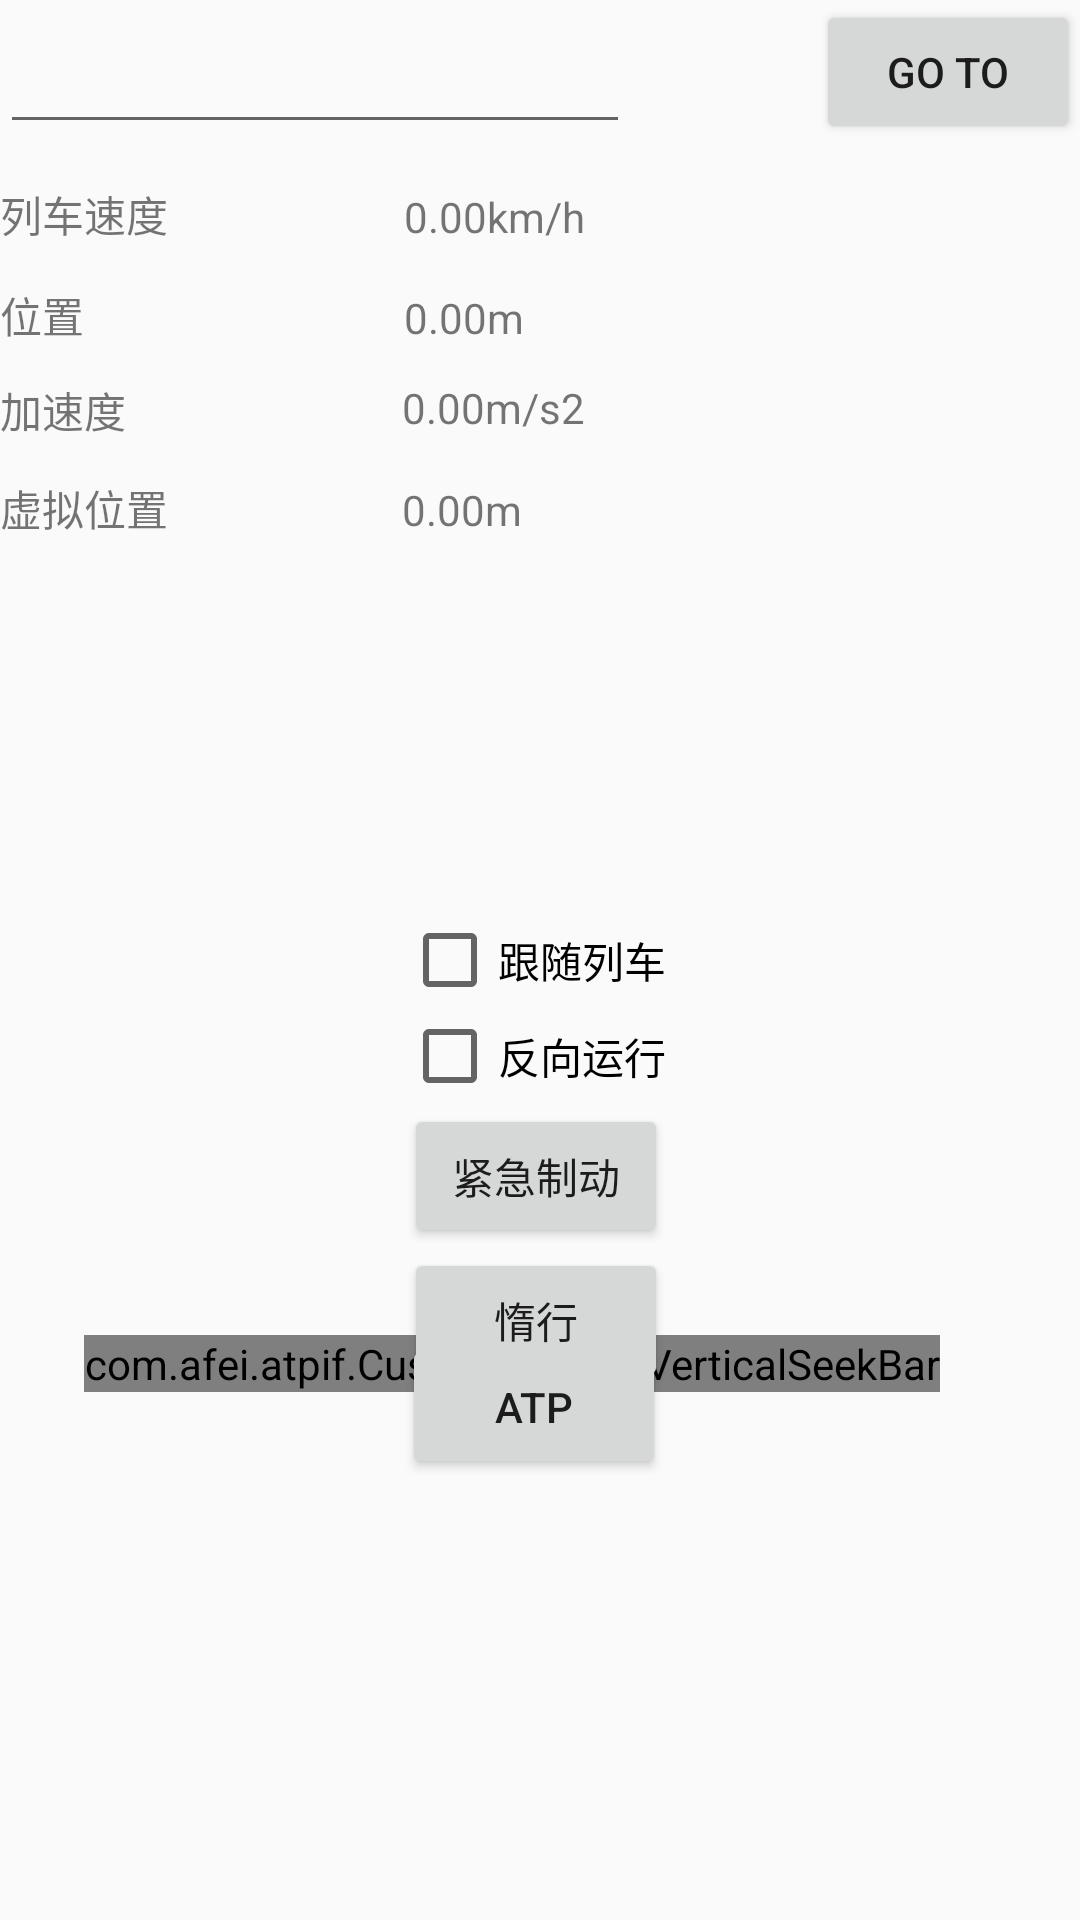

Reconstruct the res/layout file that produces this screen, plus the resources it refers to.
<!-- AndroidManifest.xml: application theme AppTheme -->
<!-- res/layout/fragment_control.xml -->
<FrameLayout xmlns:android="http://schemas.android.com/apk/res/android"
    xmlns:tools="http://schemas.android.com/tools"
    android:layout_width="match_parent"
    android:layout_height="match_parent"
    tools:context="com.afei.atpif.ControlFragment">

    
    <RelativeLayout
        android:layout_width="match_parent"
        android:layout_height="match_parent">

        <EditText
            android:id="@+id/editText_gotoposition"
            android:layout_width="wrap_content"
            android:layout_height="wrap_content"
            android:layout_above="@+id/textView_speedlabel"
            android:layout_alignParentLeft="true"
            android:layout_alignParentStart="true"
            android:ems="10"
            android:inputType="numberDecimal" />

        <Button
            android:id="@+id/button"
            android:layout_width="wrap_content"
            android:layout_height="wrap_content"
            android:layout_alignParentRight="true"

            android:text="Go To"

            />

        <TextView
            android:id="@+id/textView_speedlabel"
            android:layout_width="wrap_content"
            android:layout_height="wrap_content"
            android:layout_alignParentLeft="true"
            android:layout_alignParentStart="true"
            android:layout_below="@+id/button"
            android:layout_marginTop="13dp"
            android:text="列车速度" />

        <TextView
            android:id="@+id/textView_speed"
            android:layout_width="wrap_content"
            android:layout_height="wrap_content"
            android:layout_alignBottom="@+id/textView_speedlabel"
            android:layout_alignEnd="@+id/editText_gotoposition"
            android:layout_alignRight="@+id/editText_gotoposition"
            android:layout_marginEnd="15dp"
            android:layout_marginRight="15dp"
            android:text="0.00km/h" />

        <TextView
            android:id="@+id/textView_positionlabel"
            android:layout_width="wrap_content"
            android:layout_height="wrap_content"
            android:layout_alignParentLeft="true"
            android:layout_alignParentStart="true"
            android:layout_below="@+id/textView_speedlabel"
            android:layout_marginTop="13dp"
            android:text="位置" />

        <TextView
            android:id="@+id/textView_posoition"
            android:layout_width="wrap_content"
            android:layout_height="wrap_content"
            android:layout_alignBottom="@+id/textView_positionlabel"
            android:layout_alignLeft="@+id/textView_speed"
            android:layout_alignStart="@+id/textView_speed"
            android:text="0.00m" />

        <TextView
            android:id="@+id/textView_acclabel"
            android:layout_width="wrap_content"
            android:layout_height="wrap_content"
            android:layout_alignParentLeft="true"
            android:layout_alignParentStart="true"
            android:layout_below="@+id/textView_positionlabel"
            android:layout_marginTop="11dp"
            android:text="加速度" />

        <TextView
            android:id="@+id/textView_acc"
            android:layout_width="wrap_content"
            android:layout_height="wrap_content"
            android:layout_alignEnd="@+id/textView_speed"
            android:layout_alignRight="@+id/textView_speed"
            android:layout_alignTop="@+id/textView_acclabel"
            android:text="0.00m/s2" />

        <TextView
            android:id="@+id/textView_vitualpositionlabel"
            android:layout_width="wrap_content"
            android:layout_height="wrap_content"
            android:layout_alignParentLeft="true"
            android:layout_alignParentStart="true"
            android:layout_below="@+id/textView_acclabel"
            android:layout_marginTop="12dp"
            android:text="虚拟位置" />

        <TextView
            android:id="@+id/textView_vitualposition"
            android:layout_width="wrap_content"
            android:layout_height="wrap_content"
            android:layout_alignBaseline="@+id/textView_vitualpositionlabel"
            android:layout_alignBottom="@+id/textView_vitualpositionlabel"
            android:layout_alignLeft="@+id/textView_acc"
            android:layout_alignStart="@+id/textView_acc"
            android:text="0.00m" />

        <com.afei.atpif.CustomWidget.VerticalSeekBar
            android:id="@+id/myCustomSeekBar"
            android:layout_width="wrap_content"
            android:layout_height="wrap_content"
            android:layout_alignBottom="@+id/noacc"
            android:layout_toEndOf="@+id/textView_positionlabel"
            android:layout_toRightOf="@+id/textView_positionlabel" />

        <Button
            android:id="@+id/ATP_PowerOn"
            android:layout_width="wrap_content"
            android:layout_height="wrap_content"
            android:layout_alignLeft="@+id/textView_vitualposition"
            android:layout_alignStart="@+id/textView_vitualposition"
            android:layout_alignTop="@+id/myCustomSeekBar"
            android:text="ATP" />

        <CheckBox
            android:id="@+id/fllowTrain"
            android:layout_width="wrap_content"
            android:layout_height="wrap_content"
            android:layout_alignLeft="@+id/ATP_PowerOn"
            android:layout_alignStart="@+id/ATP_PowerOn"
            android:layout_centerVertical="true"
            android:text="跟随列车" />

        <CheckBox
            android:id="@+id/invertRun"
            android:layout_width="wrap_content"
            android:layout_height="wrap_content"
            android:layout_alignLeft="@+id/fllowTrain"
            android:layout_alignStart="@+id/fllowTrain"
            android:layout_below="@+id/fllowTrain"
            android:text="反向运行" />

        <Button
            android:id="@+id/EB"
            android:layout_width="wrap_content"
            android:layout_height="wrap_content"
            android:layout_alignLeft="@+id/textView_posoition"
            android:layout_alignStart="@+id/textView_posoition"
            android:layout_below="@+id/invertRun"
            android:text="紧急制动" />

        <Button
            android:id="@+id/noacc"
            android:layout_width="wrap_content"
            android:layout_height="wrap_content"
            android:layout_alignLeft="@+id/EB"
            android:layout_alignStart="@+id/EB"
            android:layout_below="@+id/EB"
            android:text="惰行" />


    </RelativeLayout>

</FrameLayout>
<!-- resources referenced by this layout -->
<resources>
  <style name="AppTheme" parent="Theme.AppCompat.Light.DarkActionBar">
          
          <item name="colorPrimary">@color/colorPrimary</item>
          <item name="colorPrimaryDark">@color/colorPrimaryDark</item>
          <item name="colorAccent">@color/colorAccent</item>
      </style>
  <color name="colorPrimary">#3F51B5</color>
  <color name="colorPrimaryDark">#303F9F</color>
  <color name="colorAccent">#FF4081</color>
</resources>
